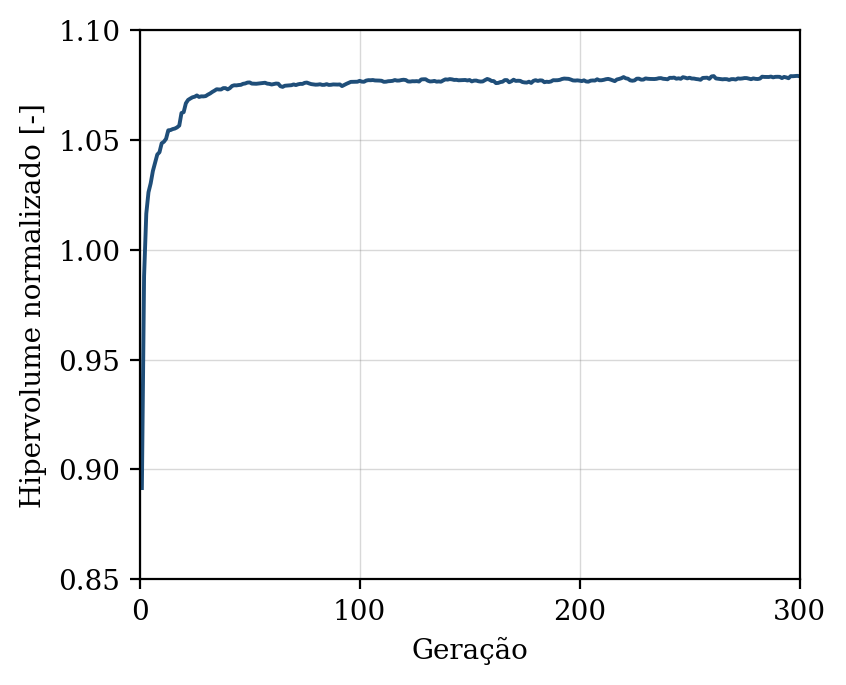

Values plotted in this chart, from the file beside it:
geracao, hipervolume, n_solucoes, n_avaliacoes
1, 0.8916, 6, 50
2, 0.988, 12, 100
3, 1.016, 19, 150
4, 1.026, 27, 200
5, 1.03, 33, 250
6, 1.036, 44, 300
7, 1.04, 47, 350
8, 1.043, 50, 400
9, 1.044, 50, 450
10, 1.048, 50, 500
11, 1.049, 50, 550
12, 1.05, 50, 600
13, 1.054, 50, 650
14, 1.054, 50, 700
15, 1.055, 50, 750
16, 1.055, 50, 800
17, 1.056, 50, 850
18, 1.057, 50, 900
19, 1.062, 50, 950
20, 1.063, 50, 1000
21, 1.067, 50, 1050
22, 1.068, 50, 1100
23, 1.069, 50, 1150
24, 1.069, 50, 1200
25, 1.07, 50, 1250
26, 1.07, 50, 1300
27, 1.07, 50, 1350
28, 1.07, 50, 1400
29, 1.07, 50, 1450
30, 1.07, 50, 1500
31, 1.071, 50, 1550
32, 1.071, 50, 1600
33, 1.072, 50, 1650
34, 1.072, 50, 1700
35, 1.073, 50, 1750
36, 1.073, 50, 1800
37, 1.073, 50, 1850
38, 1.074, 50, 1900
39, 1.074, 50, 1950
40, 1.073, 50, 2000
41, 1.074, 50, 2050
42, 1.075, 50, 2100
43, 1.075, 50, 2150
44, 1.075, 50, 2200
45, 1.075, 50, 2250
46, 1.075, 50, 2300
47, 1.076, 50, 2350
48, 1.076, 50, 2400
49, 1.076, 50, 2450
50, 1.076, 50, 2500
51, 1.076, 50, 2550
52, 1.076, 50, 2600
53, 1.076, 50, 2650
54, 1.076, 50, 2700
55, 1.076, 50, 2750
56, 1.076, 50, 2800
57, 1.076, 50, 2850
58, 1.076, 50, 2900
59, 1.075, 50, 2950
60, 1.075, 50, 3000
... 240 more rows
